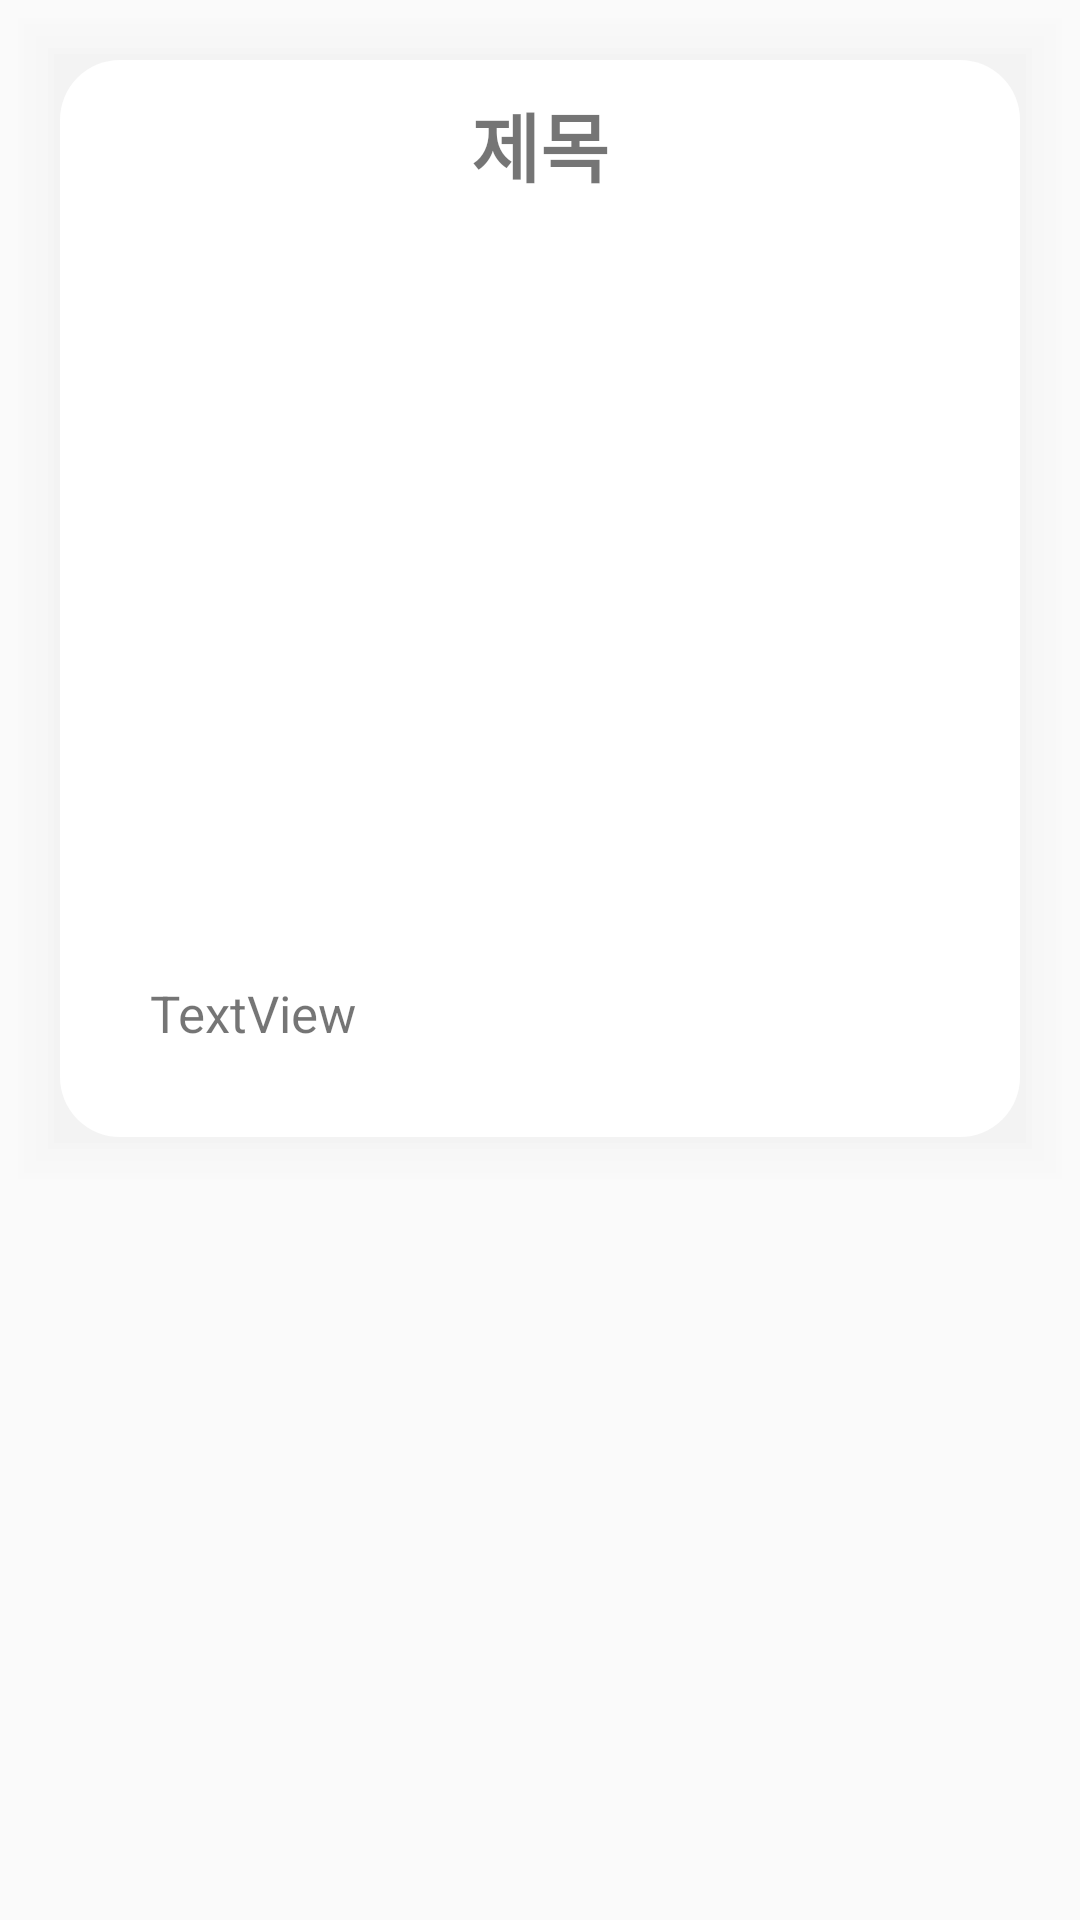

Android layout source for this screen:
<!-- AndroidManifest.xml: application theme Theme.Allergie -->
<!-- res/layout/fragment_food_image.xml -->
<?xml version="1.0" encoding="utf-8"?>
<LinearLayout xmlns:android="http://schemas.android.com/apk/res/android"
    xmlns:tools="http://schemas.android.com/tools"
    android:layout_width="match_parent"
    android:layout_height="match_parent"
    tools:context=".FoodImageFragment"
    android:orientation="vertical">

    
    <LinearLayout
        android:layout_width="match_parent"
        android:layout_height="wrap_content"
        android:background="@drawable/info"
        android:padding="30dp"
        android:orientation="vertical">

        <TextView
            android:id="@+id/textView2"
            android:layout_width="wrap_content"
            android:layout_height="wrap_content"
            android:layout_gravity="center_horizontal"
            android:text="제목"
            android:textSize="25dp"
            android:textStyle="bold"/>


        <ImageView
            android:id="@+id/imageView3"
            android:layout_width="match_parent"
            android:layout_height="200dp"
            tools:src="@tools:sample/avatars"
            android:layout_margin="20dp"
            android:padding="20dp"/>

        <TextView
            android:id="@+id/textView4"
            android:layout_width="match_parent"
            android:layout_height="wrap_content"
            android:textSize="17dp"
            android:text="TextView"
            android:padding="20dp"/>

    </LinearLayout>



</LinearLayout>
<!-- resources referenced by this layout -->
<resources>
  <!-- drawable info: vector/xml drawable (drawable, 2716 chars, omitted) -->
  <style name="Theme.Allergie" parent="Theme.AppCompat.Light">
          <item name="windowNoTitle">true</item>
          
          <item name="colorPrimary">@color/purple_500</item>
          <item name="colorPrimaryVariant">@color/purple_700</item>
          <item name="colorOnPrimary">@color/white</item>
          
          <item name="colorSecondary">@color/teal_200</item>
          <item name="colorSecondaryVariant">@color/teal_700</item>
          <item name="colorOnSecondary">@color/black</item>
          
          <item name="android:statusBarColor">?attr/colorPrimaryVariant</item>
          
      </style>
  <!-- not gathered from this repository: default colours our renderer supplied (Android Studio template values) -->
  <color name="purple_500">#FF6200EE</color>
  <color name="purple_700">#FF3700B3</color>
  <color name="teal_200">#FF03DAC5</color>
  <color name="teal_700">#FF018786</color>
  <color name="black">#FF000000</color>
  <color name="white">#FFFFFFFF</color>
</resources>
